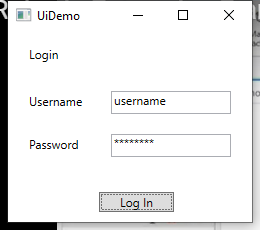
Task: Project Demo

Workflow: UiDemo_login

Step 1: Use Application: UiDemo on the element in window 'UiDemo' (uidemo.exe)

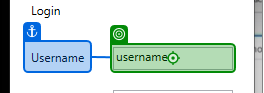
Step 2: type [username] into 'Username'

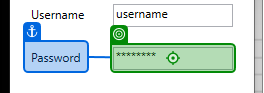
Step 3: type [password] into 'Password'

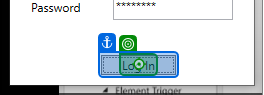
Step 4: click on 'Log In'